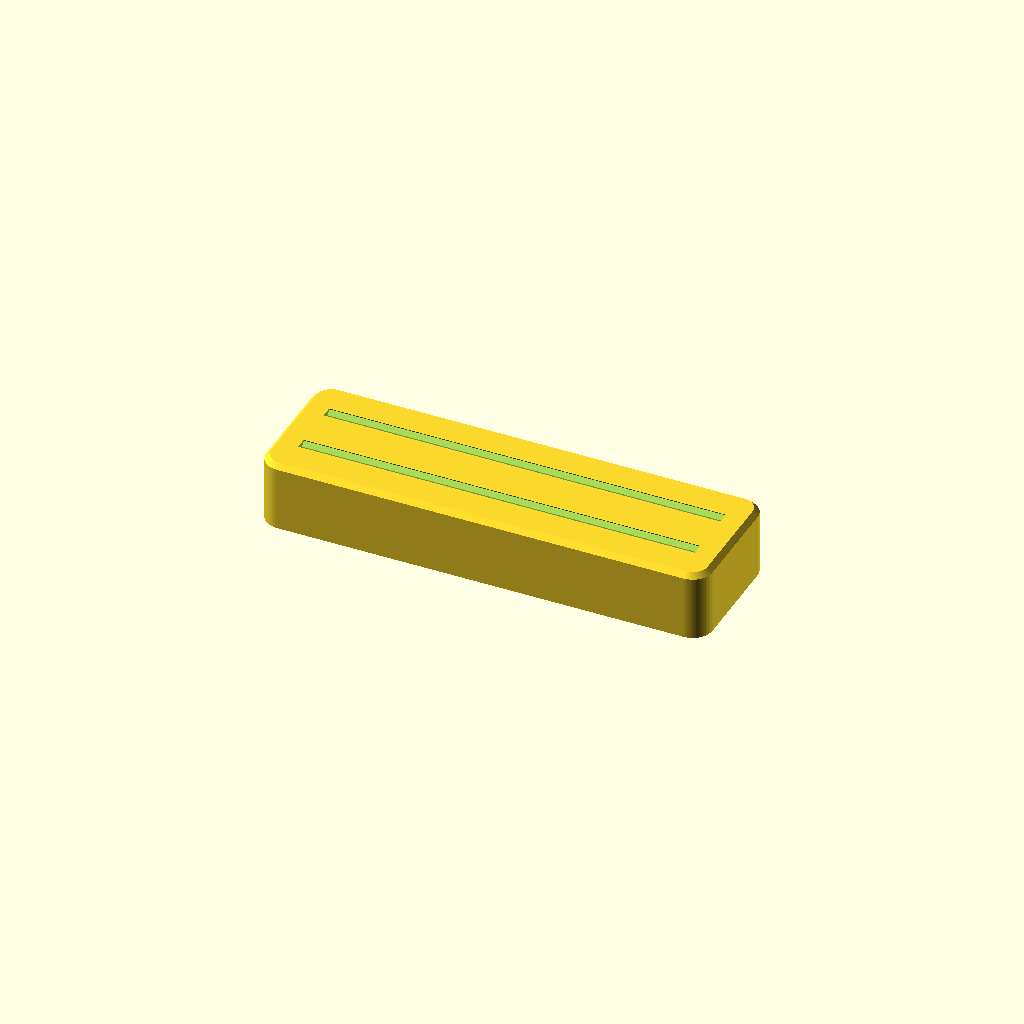
Cell 1 — every parameter at its default value.
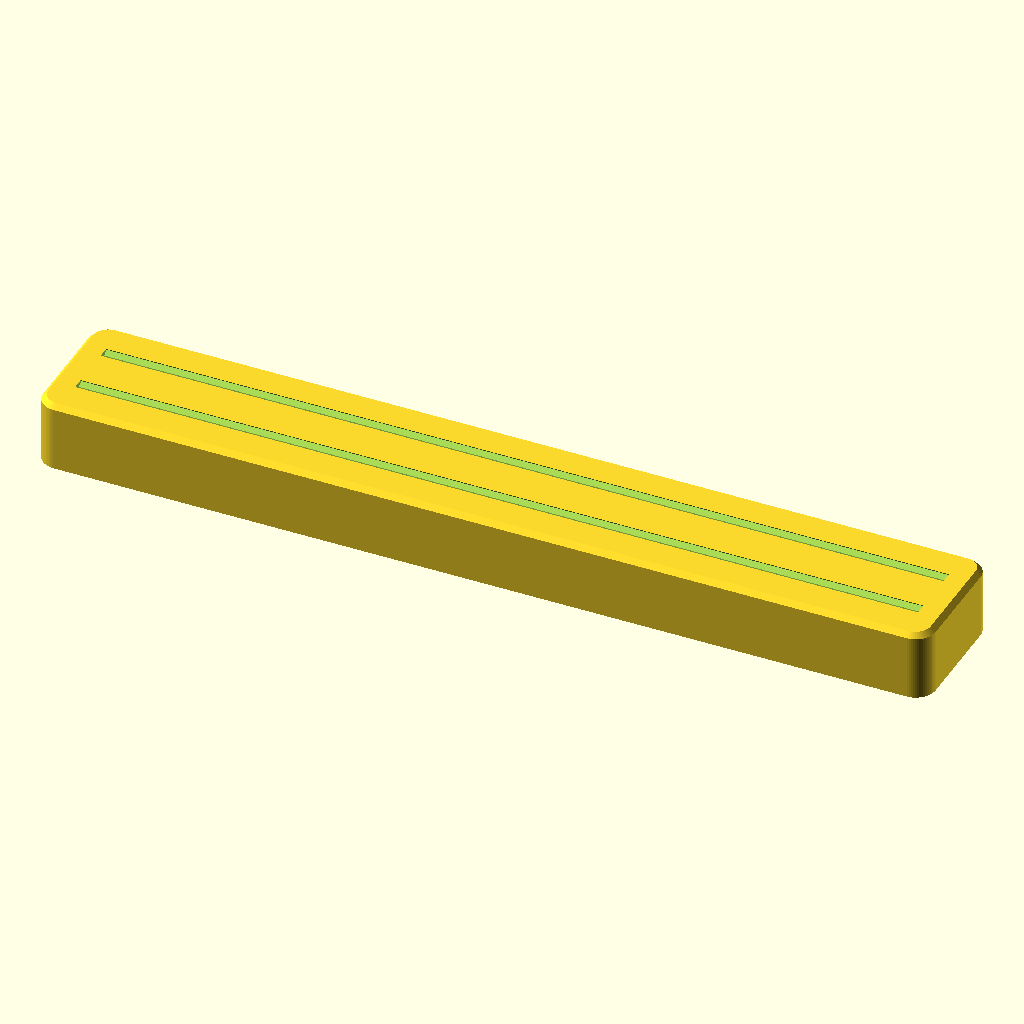
Cell 2: the same model with holder_length = 360.
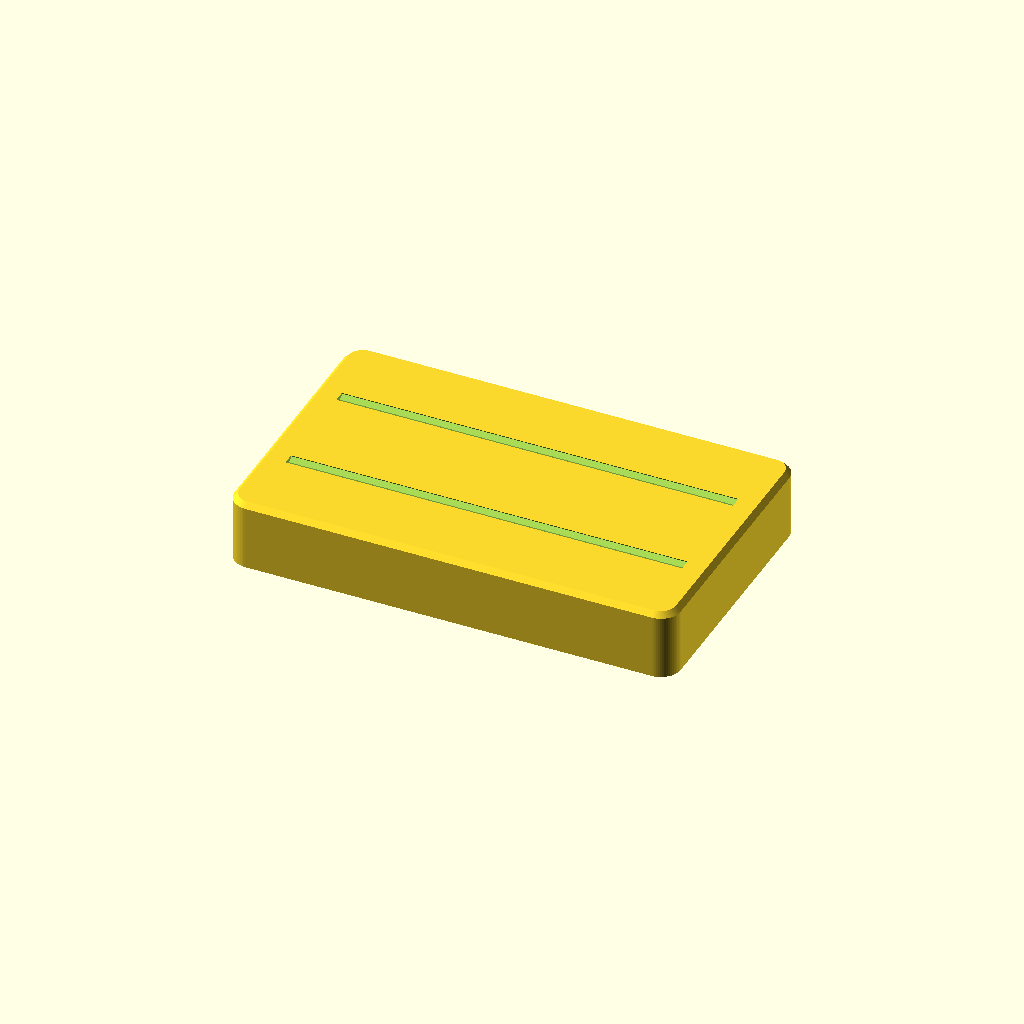
Cell 3: the same model with holder_depth = 110.
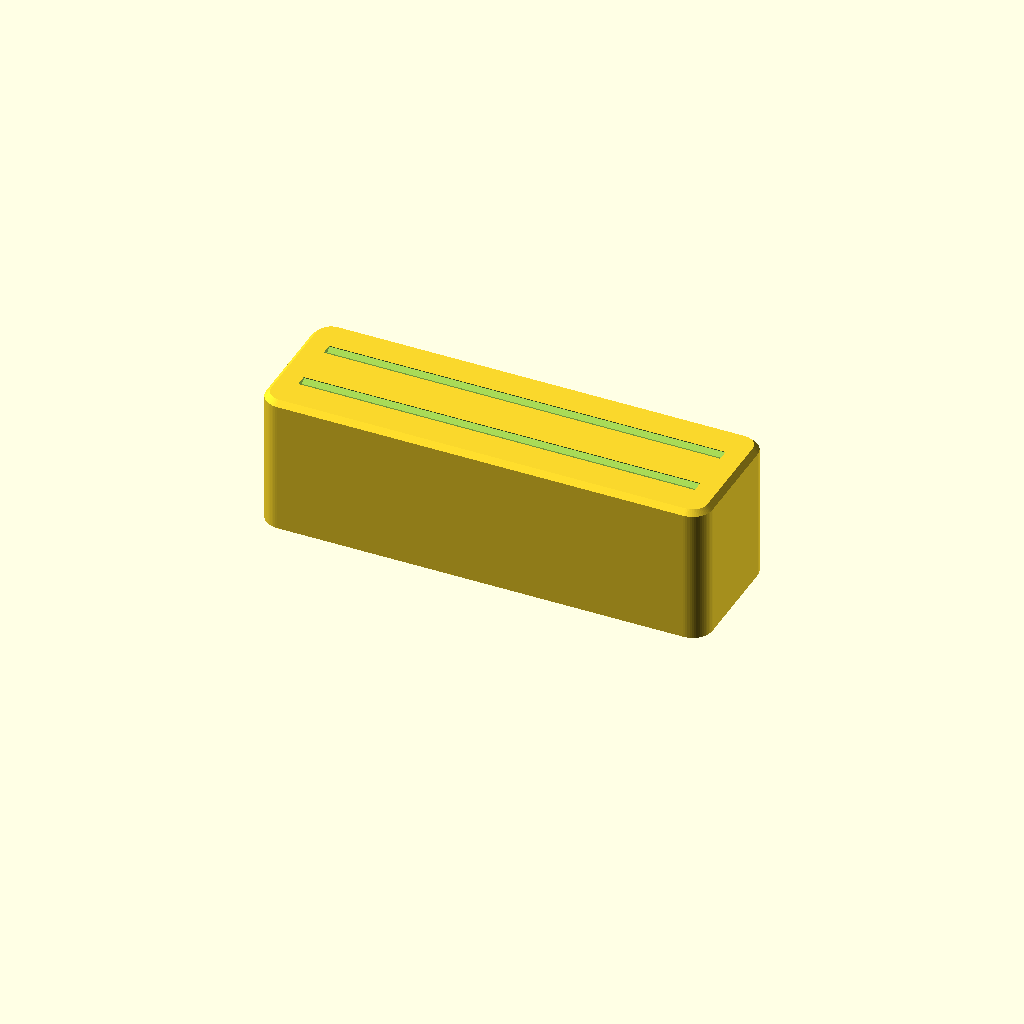
Cell 4: the same model with holder_height = 56.
All cells are drawn from one camera (rotation 55°, 0°, 25°, orthographic, colour scheme Cornfield), so only the parameter changes between them.
OpenSCAD source file app/scad_templates/card_holder.scad:
// Playing card holder (Spielkartenhalter) - parametric, all dimensions in mm.
// Holds a hand of cards upright and slightly tilted so cards can be played with
// one hand, with weak grip or tremor. Print flat, no supports.

holder_length = 180;   // total length
holder_depth  = 55;    // front-to-back depth
holder_height = 28;    // height of the block
slots         = 2;     // 1 or 2 slot rows
slot_width    = 2.2;   // slot gap (more for thicker card stacks)
slot_depth    = 20;    // how deep the cards sit
slot_angle    = 12;    // backward tilt of the cards in degrees
end_margin    = 10;    // closed ends of the slots
corner_radius = 8;
chamfer       = 2;

$fn = 64;

c = min(chamfer, holder_height / 4);

module outline(off = 0)
    translate([-holder_length / 2, -holder_depth / 2])
        offset(r = corner_radius + off) offset(delta = -corner_radius)
            square([holder_length, holder_depth]);

module body() hull() {
    linear_extrude(height = holder_height) outline(-c);
    translate([0, 0, 0]) linear_extrude(height = holder_height - c) outline(0);
}

function row_y(i) = slots == 1 ? 0 : -holder_depth * 0.2 + i * holder_depth * 0.4;

difference() {
    body();
    for (i = [0 : slots - 1]) {
        sl = holder_length - 2 * end_margin;
        translate([-sl / 2, row_y(i), holder_height])
            rotate([-slot_angle, 0, 0]) {
                translate([0, -slot_width / 2, -slot_depth]) cube([sl, slot_width, slot_depth + 10]);
                // lead-in V at the top of the slot
                translate([0, 0, 0]) rotate([45, 0, 0]) translate([0, -2, -2]) cube([sl, 4, 4]);
            }
    }
}
Parameter table extracted from the source (name, type, default, range or options):
holder_length: number, default 180
holder_depth: number, default 55
holder_height: number, default 28
slots: number, default 2
slot_width: number, default 2.2
slot_depth: number, default 20
slot_angle: number, default 12
end_margin: number, default 10
corner_radius: number, default 8
chamfer: number, default 2
